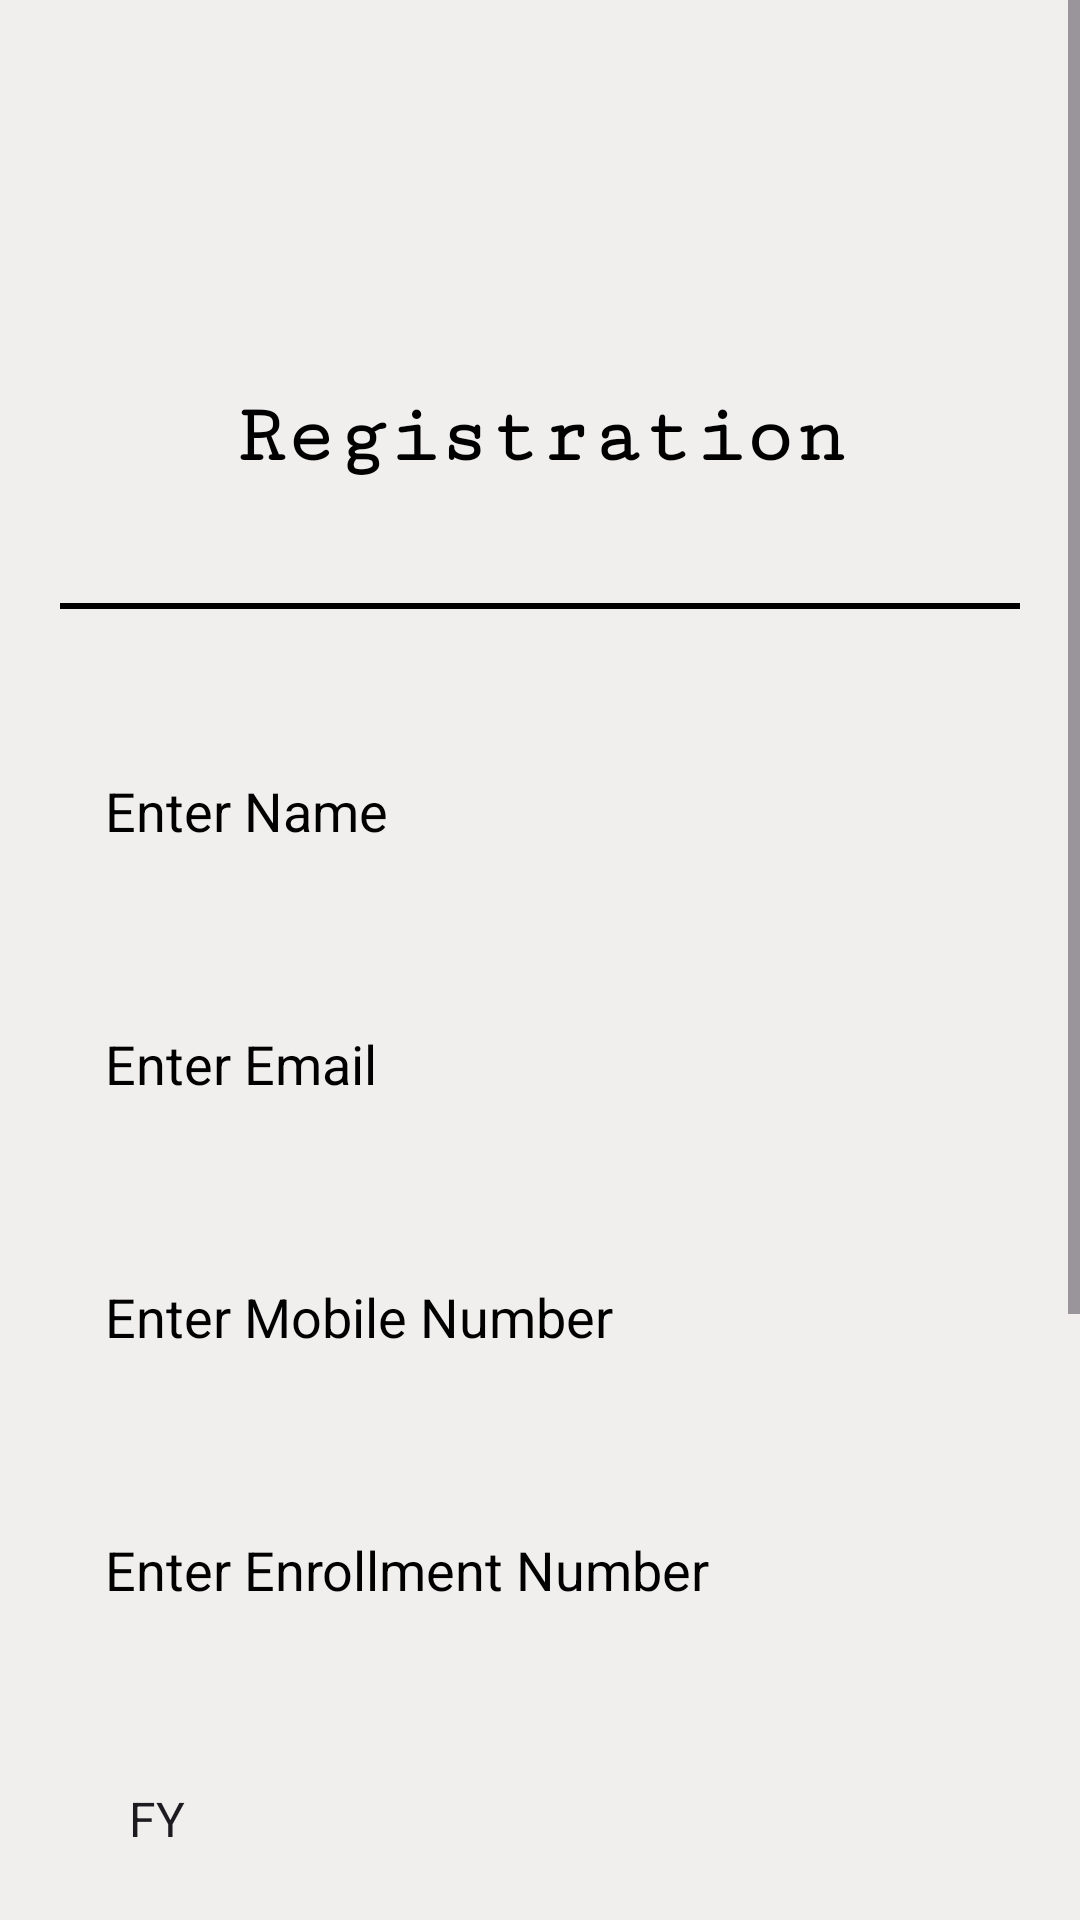

Write the Android layout XML for this screen, with the resource values it uses.
<!-- AndroidManifest.xml: application theme Theme.StudentTracking -->
<!-- res/layout/activity_registration.xml -->
<?xml version="1.0" encoding="utf-8"?>
<LinearLayout xmlns:android="http://schemas.android.com/apk/res/android"
    xmlns:app="http://schemas.android.com/apk/res-auto"
    xmlns:tools="http://schemas.android.com/tools"
    android:layout_width="match_parent"
    android:layout_height="match_parent"
    android:gravity="center"
    android:orientation="vertical"
    android:background="@color/light"
    tools:context=".RegistrationActivity">
    <ScrollView
        android:layout_width="match_parent"
        android:layout_height="wrap_content">
        <LinearLayout
            android:layout_width="match_parent"
            android:layout_height="match_parent"
            android:gravity="center"
            android:orientation="vertical">

            <ImageView
                android:layout_width="110dp"
                android:layout_height="110dp"
                android:src="@drawable/student_login"/>
            <TextView
                android:layout_width="match_parent"
                android:layout_height="wrap_content"
                android:text="Registration"
                android:textAlignment="center"
                android:textSize="28dp"
                android:textStyle="bold"
                android:textColor="@color/black"
                android:fontFamily="serif-monospace"
                android:layout_margin="20dp"/>
            <View
                android:layout_width="match_parent"
                android:layout_height="2dp"
                android:background="@color/black"
                android:layout_margin="20dp"/>

            <LinearLayout
                android:layout_width="match_parent"
                android:layout_height="wrap_content"
                android:layout_margin="20dp"
                android:orientation="vertical">

                <EditText
                    android:id="@+id/etxtName"
                    android:layout_width="match_parent"
                    android:layout_height="wrap_content"
                    android:hint="Enter Name"
                    android:background="@drawable/shape"
                    android:padding="15dp"
                    android:inputType="text"
                    android:textColorHint="@color/black"
                    android:textColor="@color/black"
                    android:layout_marginBottom="30dp"/>
                <EditText
                    android:id="@+id/etxtEmail"
                    android:layout_width="match_parent"
                    android:layout_height="wrap_content"
                    android:hint="Enter Email"
                    android:background="@drawable/shape"
                    android:padding="15dp"
                    android:textColorHint="@color/black"
                    android:textColor="@color/black"
                    android:inputType="textEmailAddress"
                    android:layout_marginBottom="30dp"/>
                <EditText
                    android:id="@+id/etxtMobileno"
                    android:layout_width="match_parent"
                    android:layout_height="wrap_content"
                    android:hint="Enter Mobile Number"
                    android:background="@drawable/shape"
                    android:padding="15dp"
                    android:inputType="number"
                    android:textColorHint="@color/black"
                    android:textColor="@color/black"
                    android:layout_marginBottom="30dp"/>
                <EditText
                    android:id="@+id/etxtEnroll"
                    android:layout_width="match_parent"
                    android:layout_height="wrap_content"
                    android:hint="Enter Enrollment Number"
                    android:background="@drawable/shape"
                    android:padding="15dp"
                    android:textColorHint="@color/black"
                    android:textColor="@color/black"
                    android:inputType="number"
                    android:layout_marginBottom="30dp"/>

                <Spinner
                    android:id="@+id/spnClass"
                    android:layout_width="match_parent"
                    android:layout_height="wrap_content"
                    android:background="@drawable/shape"
                    android:padding="15dp"
                    android:layout_marginBottom="20dp"
                    android:popupBackground="@android:color/white"
                    android:entries="@array/class_array"/>
                <Spinner
                    android:id="@+id/spnDept"
                    android:layout_width="match_parent"
                    android:layout_height="wrap_content"
                    android:background="@drawable/shape"
                    android:padding="15dp"
                    android:popupBackground="@android:color/white"
                    android:contentDescription="Select Department"
                    android:layout_marginBottom="30dp"
                    android:entries="@array/department_array"/>
                <EditText
                    android:id="@+id/etxtPassword"
                    android:layout_width="match_parent"
                    android:layout_height="wrap_content"
                    android:hint="Enter Password"
                    android:inputType="textPassword"
                    android:background="@drawable/shape"
                    android:padding="15dp"
                    android:textColorHint="@color/black"
                    android:textColor="@color/black"
                    android:layout_marginBottom="30dp"/>

                <Button
                    android:id="@+id/btnSignUp"
                    android:layout_width="200dp"
                    android:layout_height="wrap_content"
                    android:layout_gravity="center"
                    android:onClick="btnSignUpClick"
                    android:textSize="20dp"
                    android:backgroundTint="#4CDEED"
                    android:textColor="@color/black"
                    android:text="Sign Up"/>
            </LinearLayout>
            <LinearLayout
                android:layout_width="match_parent"
                android:layout_height="wrap_content"
                android:gravity="center_horizontal"
                android:layout_marginBottom="30dp"
                android:orientation="horizontal">
                <TextView
                    android:layout_width="wrap_content"
                    android:layout_height="wrap_content"
                    android:textColor="@color/black"
                    android:text="Already Registered..?"/>
                <TextView
                    android:layout_width="wrap_content"
                    android:layout_height="wrap_content"
                    android:clickable="true"
                    android:onClick="btnLoginClick"
                    android:textColor="@android:color/holo_blue_dark"
                    android:text=" Click here to Login"/>
            </LinearLayout>

        </LinearLayout>
    </ScrollView>

</LinearLayout>
<!-- resources referenced by this layout -->
<resources>
  <string-array name="class_array">
          <item>FY</item>
          <item>SY</item>
          <item>TY</item>
      </string-array>
  <string-array name="department_array">
          <item>Information Technology</item>
          <item>Electronics &amp; Telecommunication</item>
          <item>Dress Designing and Manufacturing</item>
          <item>Computer Engineering</item>
          <item>Civil Engineering</item>
          <item>Electrical Engineering</item>
      </string-array>
  <color name="black">#FF000000</color>
  <color name="light">#F1EEEE</color>
  <style name="Theme.StudentTracking" parent="Base.Theme.StudentTracking" />
  <style name="Base.Theme.StudentTracking" parent="Theme.Material3.DayNight.NoActionBar">
          
          
      </style>
</resources>
